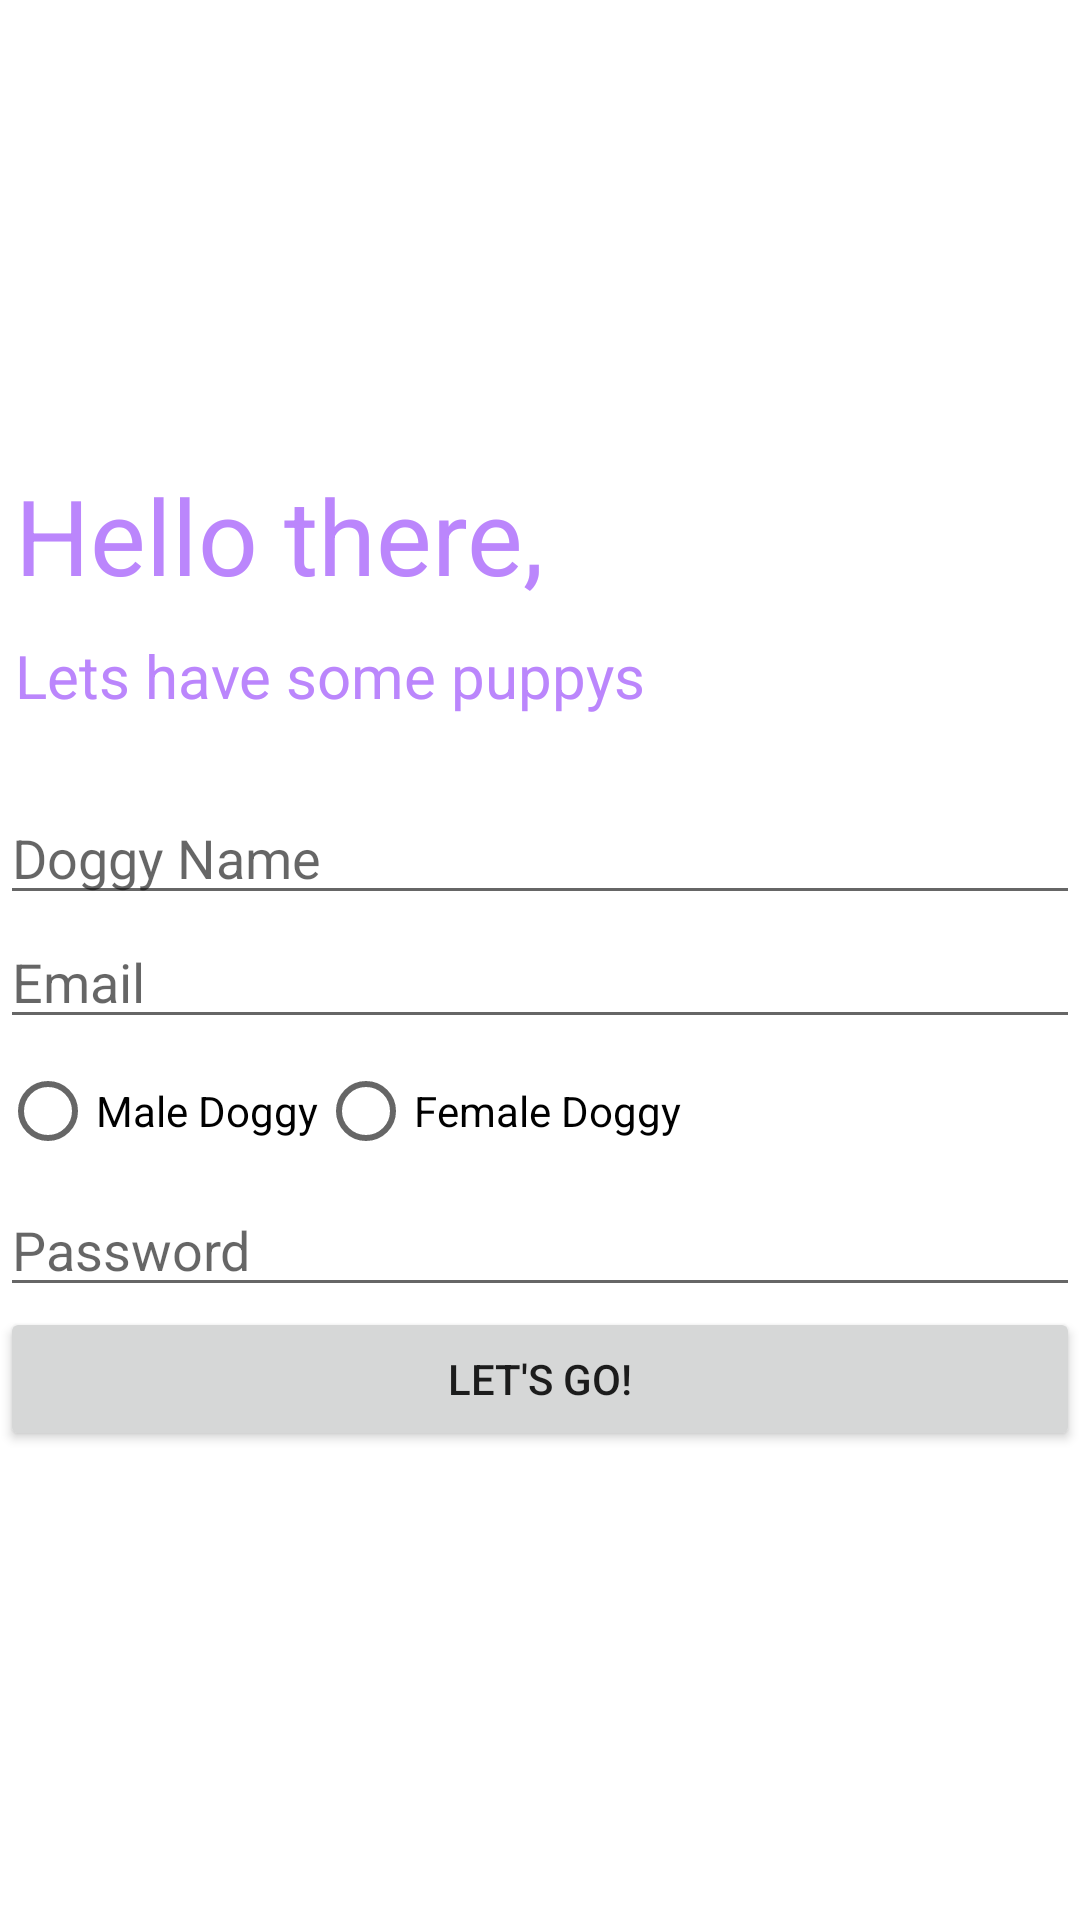

Android layout source for this screen:
<!-- AndroidManifest.xml: application theme Theme.DoggoProject -->
<!-- res/layout/activity_register.xml -->
<?xml version="1.0" encoding="utf-8"?>
<LinearLayout xmlns:android="http://schemas.android.com/apk/res/android"
    xmlns:app="http://schemas.android.com/apk/res-auto"
    xmlns:tools="http://schemas.android.com/tools"
    android:layout_width="match_parent"
    android:layout_height="match_parent"
    tools:context=".RegisterActivity"
    android:orientation="vertical">
    <ImageView
        android:id="@+id/logo_image"
        android:layout_width="150dp"
        android:layout_height="150dp"
        android:src="@drawable/dogicon"
        android:layout_gravity="center"
        />

    <TextView
        android:id="@+id/welcome_back"
        android:layout_width="wrap_content"
        android:layout_height="wrap_content"
        android:text="Hello there,"
        android:textColor="@color/purple_200"
        android:textSize="35sp"
        android:layout_margin="5dp"/>
    <TextView
        android:id="@+id/welcome_back2"
        android:layout_width="wrap_content"
        android:layout_height="wrap_content"
        android:text="Lets have some puppys"
        android:textColor="@color/purple_200"
        android:textSize="20sp"
        android:layout_margin="5dp"
        android:paddingBottom="20dp"/>

    <EditText
        android:layout_width="match_parent"
        android:layout_height="wrap_content"
        android:hint="Doggy Name"
        android:id="@+id/doggyName"
        />

    <EditText
        android:layout_width="match_parent"
        android:layout_height="wrap_content"
        android:hint="Email"
        android:id="@+id/email"/>
    <RadioGroup
        android:layout_width="match_parent"
        android:layout_height="wrap_content"
        android:id="@+id/radioGroup"
        android:orientation="horizontal">
        <RadioButton
            android:layout_width="wrap_content"
            android:layout_height="wrap_content"
            android:text="Male Doggy" />
        <RadioButton
            android:layout_width="wrap_content"
            android:layout_height="wrap_content"
            android:text="Female Doggy" />
    </RadioGroup>
    <EditText
        android:layout_width="match_parent"
        android:layout_height="wrap_content"
        android:hint="Password"
        android:id="@+id/password"/>
    <Button
        android:layout_width="match_parent"
        android:layout_height="wrap_content"
        android:text="LET'S GO!"
        android:id="@+id/letsgo"/>
</LinearLayout>
<!-- resources referenced by this layout -->
<resources>
  <style name="Theme.DoggoProject" parent="Theme.MaterialComponents.DayNight.DarkActionBar">
          
          <item name="colorPrimary">@color/purple_500</item>
          <item name="colorPrimaryVariant">@color/purple_700</item>
          <item name="colorOnPrimary">@color/white</item>
          
          <item name="colorSecondary">@color/teal_200</item>
          <item name="colorSecondaryVariant">@color/teal_700</item>
          <item name="colorOnSecondary">@color/black</item>
          
          <item name="android:statusBarColor" tools:targetApi="l">?attr/colorPrimaryVariant</item>
          
      </style>
  <!-- not gathered from this repository: default colours our renderer supplied (Android Studio template values) -->
  <color name="purple_200">#FFBB86FC</color>
  <color name="purple_500">#FF6200EE</color>
  <color name="purple_700">#FF3700B3</color>
  <color name="teal_200">#FF03DAC5</color>
  <color name="teal_700">#FF018786</color>
  <color name="black">#FF000000</color>
  <color name="white">#FFFFFFFF</color>
</resources>
